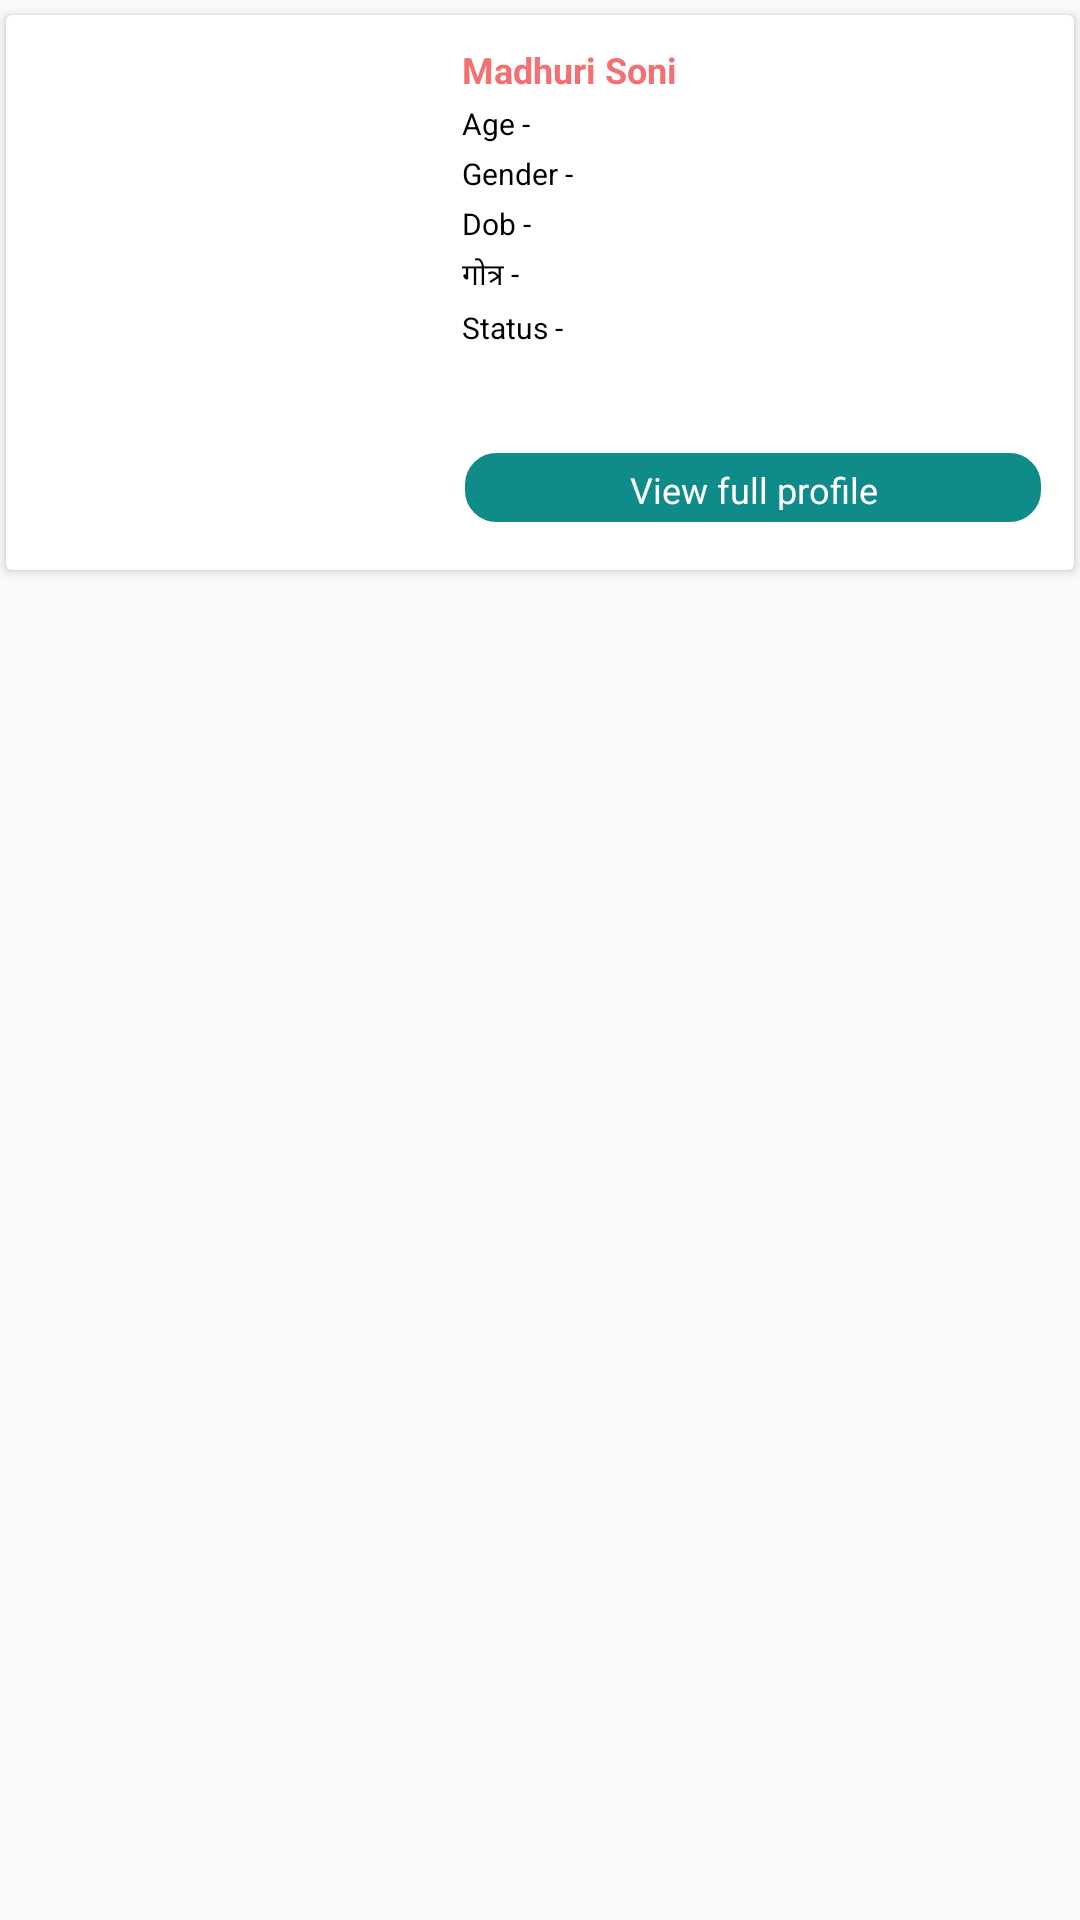

Here is an Android app screen rendered from its layout file. Give the layout XML and the strings, colors and styles it references.
<!-- AndroidManifest.xml: application theme AppTheme1 -->
<!-- res/layout/filter_items.xml -->
<?xml version="1.0" encoding="utf-8"?>
<LinearLayout xmlns:android="http://schemas.android.com/apk/res/android"
    xmlns:app="http://schemas.android.com/apk/res-auto"
    xmlns:card_view="http://schemas.android.com/tools"
    android:orientation="vertical"
    android:layout_width="match_parent"
    android:layout_height="wrap_content">

    <androidx.cardview.widget.CardView
        android:id="@+id/card_view"
        android:layout_width="fill_parent"
        android:layout_height="wrap_content"
        android:layout_gravity="center"
        android:layout_marginTop="5dp"
        android:layout_marginLeft="2dp"
        android:layout_marginRight="2dp"
        android:layout_marginBottom="3dp"
        android:padding="3dp"
        android:elevation="10dp"
        card_view:cardCornerRadius="19dp"
        card_view:cardPreventCornerOverlap = "false"
        app:contentPadding="10dp">

        <LinearLayout
            android:layout_width="match_parent"
            android:orientation="vertical"
            android:layout_height="wrap_content">

            <LinearLayout
                android:layout_width="match_parent"
                android:orientation="horizontal"
                android:layout_marginBottom="5dp"
                android:layout_height="wrap_content">

                <ImageView
                    android:id="@+id/image"
                    android:layout_width="135dp"
                    android:scaleType="fitXY"
                    android:layout_height="160dp" />

                <LinearLayout
                    android:layout_width="match_parent"
                    android:orientation="vertical"
                    android:layout_gravity="center"
                    android:layout_marginLeft="7dp"
                    android:layout_height="match_parent">

                    <LinearLayout
                        android:layout_width="match_parent"
                        android:layout_height="wrap_content"
                        android:orientation="vertical"
                        android:weightSum="2">

                    <LinearLayout
                        android:layout_width="match_parent"
                        android:gravity="top"
                        android:layout_weight="1"
                        android:layout_gravity="top"
                        android:orientation="vertical"
                        android:layout_height="match_parent">

                        <TextView
                            android:id="@+id/tvName"
                            android:layout_width="match_parent"
                            android:text="Madhuri Soni"
                            android:textSize="12dp"
                            android:textStyle="bold"
                            android:textColor="@color/colorAccent"
                            android:layout_height="wrap_content" />
                        <LinearLayout
                            android:layout_marginTop="3dp"
                            android:layout_width="match_parent"
                            android:orientation="horizontal"
                            android:layout_height="wrap_content">

                            <TextView
                                android:layout_width="wrap_content"
                                android:text="Age - "
                                android:textSize="10dp"
                                android:textStyle="normal"
                                android:textColor="#000"
                                android:layout_height="wrap_content" />

                            <TextView
                                android:id="@+id/tvAge"
                                android:layout_width="wrap_content"
                                android:text=""
                                android:textSize="10dp"
                                android:textStyle="normal"
                                android:textColor="#000"
                                android:layout_height="wrap_content" />

                        </LinearLayout>
                        <LinearLayout
                            android:layout_marginTop="3dp"
                            android:layout_width="match_parent"
                            android:orientation="horizontal"
                            android:layout_height="wrap_content">

                            <TextView
                                android:layout_width="wrap_content"
                                android:text="Gender - "
                                android:textSize="10dp"
                                android:textStyle="normal"
                                android:textColor="#000"
                                android:layout_height="wrap_content" />

                            <TextView
                                android:id="@+id/tvGender"
                                android:layout_width="wrap_content"
                                android:text=""
                                android:textSize="10dp"
                                android:textStyle="normal"
                                android:textColor="#000"
                                android:layout_height="wrap_content" />

                        </LinearLayout>
                        <LinearLayout
                            android:layout_marginTop="3dp"
                            android:layout_width="match_parent"
                            android:orientation="horizontal"
                            android:layout_height="wrap_content">

                            <TextView
                                android:layout_width="wrap_content"
                                android:text="Dob - "
                                android:textSize="10dp"
                                android:textStyle="normal"
                                android:textColor="#000"
                                android:layout_height="wrap_content" />

                            <TextView
                                android:id="@+id/tvDob"
                                android:layout_width="wrap_content"
                                android:text=""
                                android:textSize="10dp"
                                android:textStyle="normal"
                                android:textColor="#000"
                                android:layout_height="wrap_content" />

                        </LinearLayout>
                        <LinearLayout
                            android:layout_marginTop="3dp"
                            android:layout_width="match_parent"
                            android:orientation="horizontal"
                            android:layout_height="wrap_content">

                            <TextView
                                android:layout_width="wrap_content"
                                android:text="गोत्र - "
                                android:textSize="10dp"
                                android:textStyle="normal"
                                android:textColor="#000"
                                android:layout_height="wrap_content" />

                            <TextView
                                android:id="@+id/tvGotra"
                                android:layout_width="wrap_content"
                                android:text=""
                                android:textSize="10dp"
                                android:textStyle="normal"
                                android:textColor="#000"
                                android:layout_height="wrap_content" />

                        </LinearLayout>
                        <LinearLayout
                            android:layout_marginTop="3dp"
                            android:layout_width="match_parent"
                            android:orientation="horizontal"
                            android:layout_height="wrap_content">

                            <TextView
                                android:layout_width="wrap_content"
                                android:text="Status - "
                                android:textSize="10dp"
                                android:textStyle="normal"
                                android:textColor="#000"
                                android:layout_height="wrap_content" />

                            <TextView
                                android:id="@+id/tvStatus"
                                android:layout_width="wrap_content"
                                android:text=""
                                android:textSize="10dp"
                                android:textStyle="normal"
                                android:textColor="#000"
                                android:layout_height="wrap_content" />

                        </LinearLayout>

                    </LinearLayout>

                        <LinearLayout
                            android:layout_width="match_parent"
                            android:gravity="top"
                            android:layout_weight="1"
                            android:layout_marginTop="35dp"
                            android:layout_gravity="bottom"
                            android:orientation="vertical"
                            android:layout_height="wrap_content">


                        <TextView
                            android:id="@+id/tvView"
                            android:layout_marginLeft="5dp"
                            android:background="@drawable/greenrectangletext"
                            android:textColor="@color/colorWhite"
                            android:textSize="12dp"
                            android:gravity="center"
                            android:layout_margin="1dp"
                            android:layout_gravity="center"
                            android:text="View full profile"
                            android:padding="4dp"
                            android:layout_weight="0.5"
                            android:layout_width="match_parent"
                            android:layout_height="wrap_content" />
                        </LinearLayout>

                    </LinearLayout>

                </LinearLayout>

            </LinearLayout>



        </LinearLayout>



    </androidx.cardview.widget.CardView>

</LinearLayout>
<!-- resources referenced by this layout -->
<resources>
  <color name="colorAccent">#f27072</color>
  <color name="colorWhite">#ffffff</color>
  <!-- drawable greenrectangletext (drawable) -->
  <?xml version="1.0" encoding="utf-8"?>
  <shape xmlns:android="http://schemas.android.com/apk/res/android"
      android:shape="rectangle" >
  
      
      <solid
          android:color="@color/colorGreen" >
      </solid>
  
      
      <stroke
          android:width="1dp"
          android:color="@color/colorGreen" >
      </stroke>
  
      
      <corners
          android:radius="10dp"   >
      </corners>
  
  </shape>
  <style name="AppTheme1" parent="Theme.AppCompat.Light.NoActionBar">
          
          <item name="colorPrimary">@color/colorOrange</item>
          <item name="colorPrimaryDark">@color/colorPrimaryDark</item>
          <item name="colorAccent">@color/colorPrimary</item>
      </style>
  <color name="colorGreen">#0f8b89</color>
  <color name="colorOrange">#d44143</color>
  <color name="colorPrimaryDark">#ff575d</color>
  <color name="colorPrimary">#d44143</color>
</resources>
